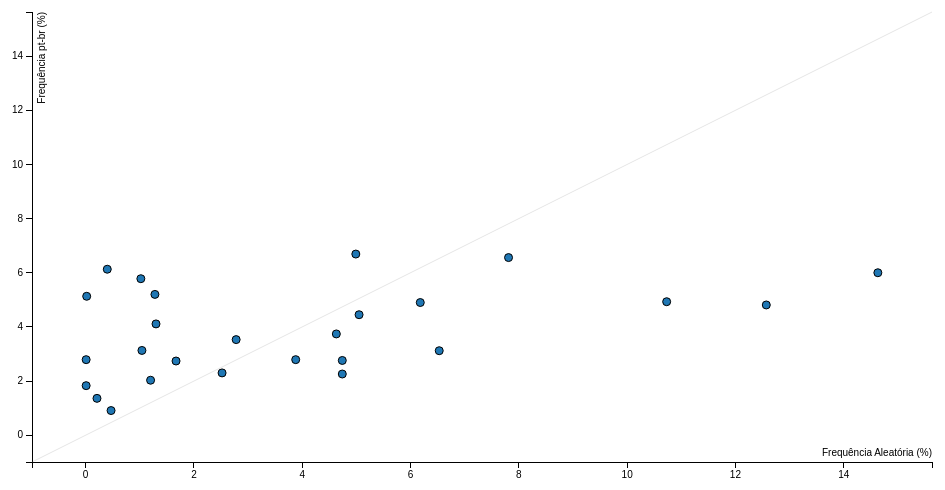
D3 v3 page, settled after 480 driven frames (8 s of simulated time); the page loaded 1 data file(s).


                var margin = {top: 20, right: 20, bottom: 30, left: 40},
                    width = 960 - margin.left - margin.right,
                    height = 500 - margin.top - margin.bottom;

                /*
                 * value accessor - returns the value to encode for a given data object.
                 * scale - maps value to a visual display encoding, such as a pixel position.
                 * map function - maps from data value to display value
                 * axis - sets up axis
                 */

                // setup x
                var xValue = function(d) { return d.pt;}, // data -> value
                    xScale = d3.scale.linear().range([0, width]), // value -> display
                    xMap = function(d) { return xScale(xValue(d));}, // data -> display
                    xAxis = d3.svg.axis().scale(xScale).orient("bottom");

                // setup y
                var yValue = function(d) { return d.frequencia;}, // data -> value
                    yScale = d3.scale.linear().range([height, 0]), // value -> display
                    yMap = function(d) { return yScale(yValue(d));}, // data -> display
                    yAxis = d3.svg.axis().scale(yScale).orient("left");

                // setup fill color
                var cValue = function(d) { return 'blue';},
                    color = d3.scale.category10();

                // add the graph canvas to the body of the webpage
                var svg = d3.select("body").append("svg")
                    .attr("width", width + margin.left + margin.right)
                    .attr("height", height + margin.top + margin.bottom)
                    .append("g")
                    .attr("transform", "translate(" + margin.left + "," + margin.top + ")");

                // add the tooltip area to the webpage
                var tooltip = d3.select("body").append("div")
                    .attr("class", "tooltip")
                    .style("opacity", 0);

                // load data
                d3.csv("frequencia.csv", function(error, data) {

                    // change string (from CSV) into number format
                    data.forEach(function(d) {
                        d.pt = +d.pt;
                    });

                    // don't want dots overlapping axis, so add in buffer to data domain
                    xScale.domain([d3.min(data, xValue)-1, d3.max(data, xValue)+1]);
                    yScale.domain([d3.min(data, xValue)-1, d3.max(data, xValue)+1]);

                    // x-axis
                    svg.append("g")
                        .attr("class", "x axis")
                        .attr("transform", "translate(0," + height + ")")
                        .call(xAxis)
                        .append("text")
                        .attr("class", "label")
                        .attr("x", width)
                        .attr("y", -6)
                        .style("text-anchor", "end")
                        .text("Frequência Aleatória (%)");

                    // y-axis
                    svg.append("g")
                        .attr("class", "y axis")
                        .call(yAxis)
                        .append("text")
                        .attr("class", "label")
                        .attr("transform", "rotate(-90)")
                        .attr("y", 6)
                        .attr("dy", ".71em")
                        .style("text-anchor", "end")
                        .text("Frequência pt-br (%)");

                    // draw dots
                    svg.selectAll(".dot")
                        .data(data)
                        .enter().append("circle")
                        .attr("class", "dot")
                        .attr("r", 4)
                        .attr("cx", xMap)
                        .attr("cy", yMap)
                        .style("fill", function(d) { return color(cValue(d));})
                        .on("mouseover", function(d) {
                            tooltip.transition()
                                .duration(500)
                                .style("opacity", .6);
                            tooltip.html('Letra ' + d.letra.toUpperCase() + "<br/> (" + xValue(d)
                                + ", " + yValue(d) + ")")
                                .style("left", (d3.event.pageX + 5) + "px")
                                .style("top", (d3.event.pageY - 28) + "px");
                        })
                        .on("mouseout", function(d) {
                            tooltip.transition()
                                .duration(500)
                                .style("opacity", 0);
                        });

                    svg.append("line")
                        .style("stroke", "grey")
                        .style("opacity", .2)
                        .data(data)
                        .attr("x1", 0)
                        .attr("y1", height)
                        .attr("x2", width)
                        .attr("y2", 0);

                });

            

### data: frequencia.csv
letra, frequencia, pt
a, 6, 14.63
c, 2.79, 3.88
b, 3.13, 1.04
e, 4.81, 12.57
d, 6.69, 4.99
g, 4.11, 1.3
f, 5.78, 1.02
i, 4.9, 6.18
h, 5.2, 1.28
k, 5.13, 0.02
j, 6.13, 0.4
m, 2.76, 4.74
l, 3.53, 2.78
o, 4.93, 10.73
n, 4.45, 5.05
q, 2.03, 1.2
p, 2.3, 2.52
s, 6.56, 7.81
r, 3.12, 6.53
u, 3.74, 4.63
t, 2.26, 4.74
w, 2.79, 0.01
v, 2.74, 1.67
y, 1.83, 0.01
x, 1.36, 0.21
z, 0.91, 0.47